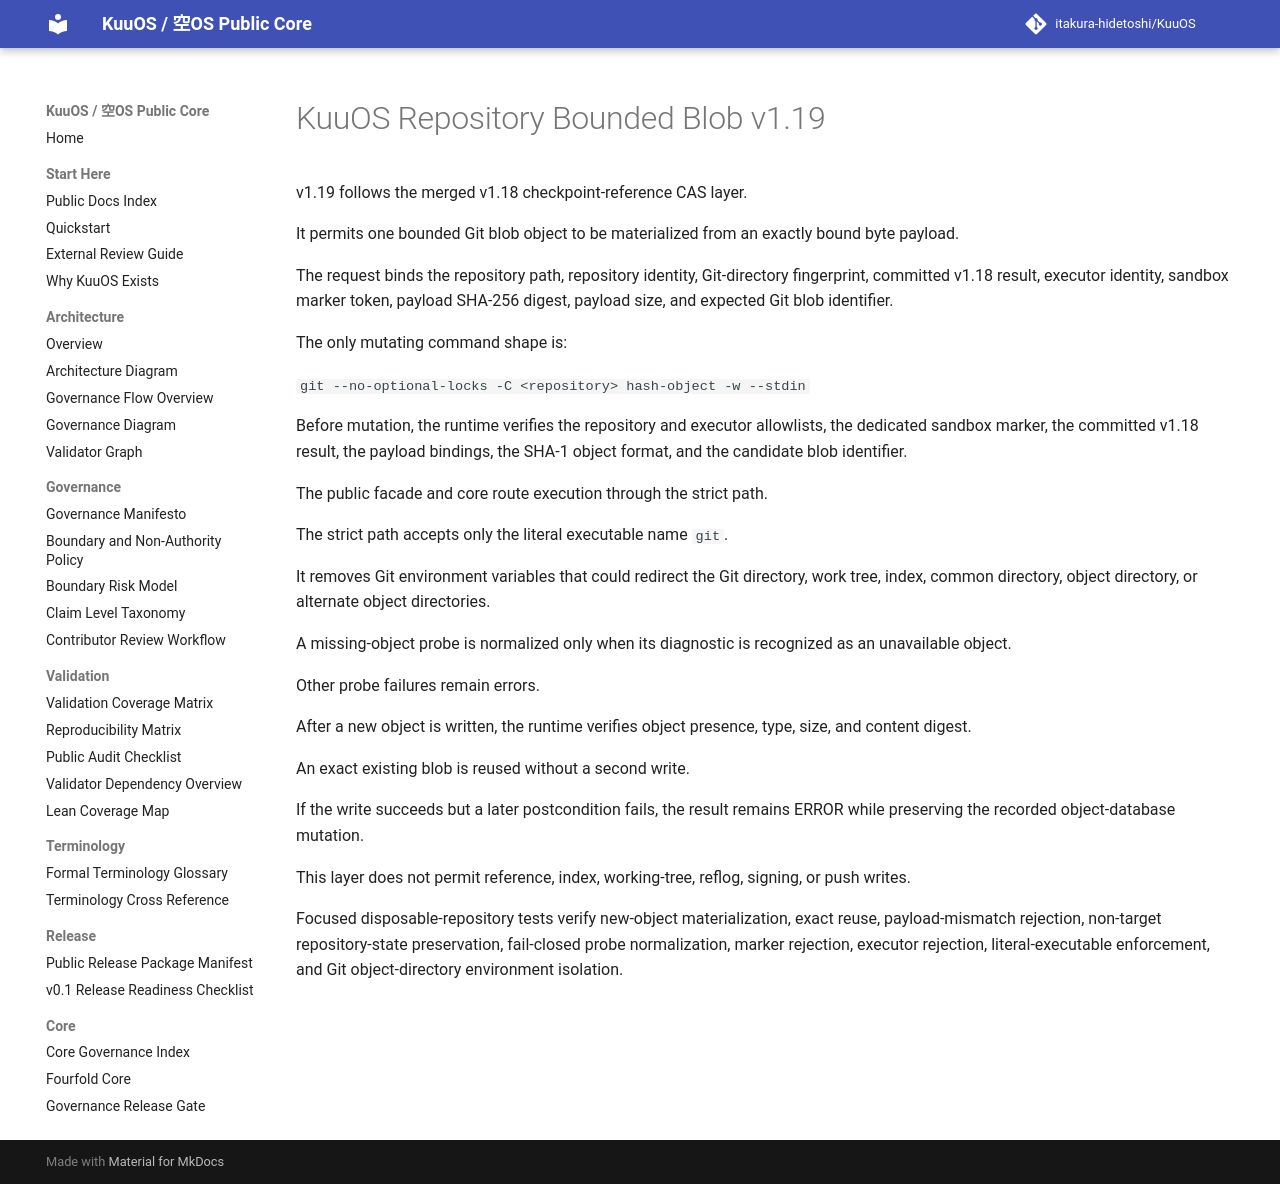

repository: itakura-hidetoshi/KuuOS · page: KUUOS_REPOSITORY_BOUNDED_BLOB_v1_19/index.html · generator: mkdocs

# KuuOS Repository Bounded Blob v1.19

v1.19 follows the merged v1.18 checkpoint-reference CAS layer.

It permits one bounded Git blob object to be materialized from an exactly bound byte payload.

The request binds the repository path, repository identity, Git-directory fingerprint, committed v1.18 result, executor identity, sandbox marker token, payload SHA-256 digest, payload size, and expected Git blob identifier.

The only mutating command shape is:

`git --no-optional-locks -C <repository> hash-object -w --stdin`

Before mutation, the runtime verifies the repository and executor allowlists, the dedicated sandbox marker, the committed v1.18 result, the payload bindings, the SHA-1 object format, and the candidate blob identifier.

The public facade and core route execution through the strict path.

The strict path accepts only the literal executable name `git`.

It removes Git environment variables that could redirect the Git directory, work tree, index, common directory, object directory, or alternate object directories.

A missing-object probe is normalized only when its diagnostic is recognized as an unavailable object.

Other probe failures remain errors.

After a new object is written, the runtime verifies object presence, type, size, and content digest.

An exact existing blob is reused without a second write.

If the write succeeds but a later postcondition fails, the result remains ERROR while preserving the recorded object-database mutation.

This layer does not permit reference, index, working-tree, reflog, signing, or push writes.

Focused disposable-repository tests verify new-object materialization, exact reuse, payload-mismatch rejection, non-target repository-state preservation, fail-closed probe normalization, marker rejection, executor rejection, literal-executable enforcement, and Git object-directory environment isolation.
